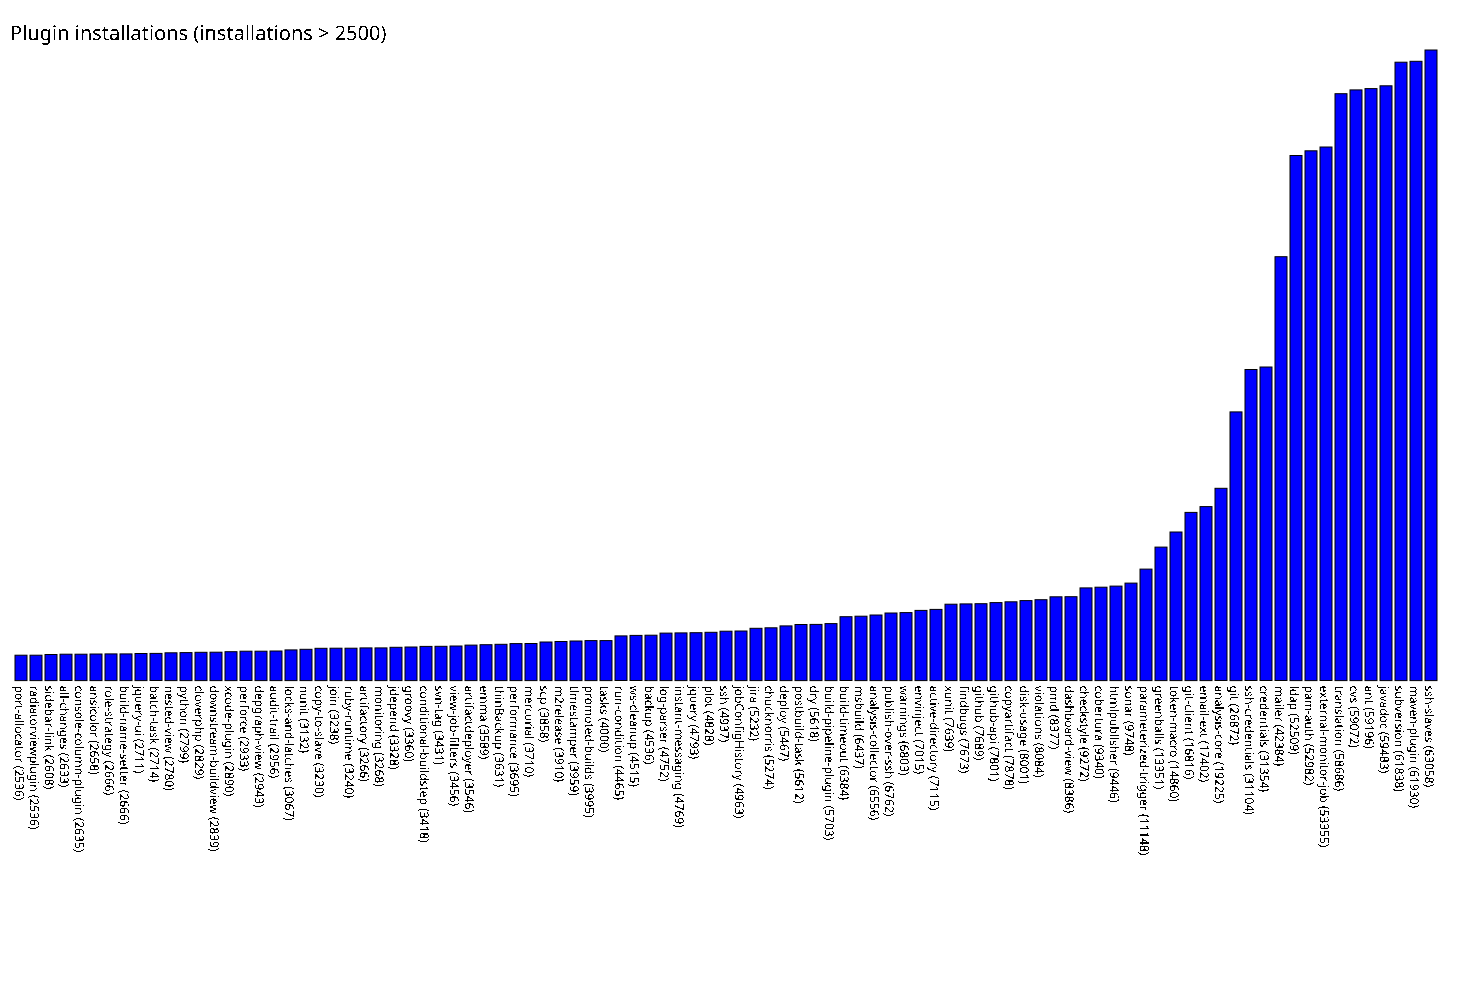

The data file committed next to this chart (first rows):
port-allocator, 2536
radiatorviewplugin, 2536
sidebar-link, 2608
all-changes, 2633
console-column-plugin, 2635
ansicolor, 2658
role-strategy, 2666
build-name-setter, 2666
jquery-ui, 2711
batch-task, 2714
nested-view, 2780
python, 2799
cloverphp, 2829
downstream-buildview, 2839
xcode-plugin, 2890
perforce, 2933
depgraph-view, 2943
audit-trail, 2956
locks-and-latches, 3067
nunit, 3132
copy-to-slave, 3230
join, 3238
ruby-runtime, 3240
artifactory, 3266
monitoring, 3268
jdepend, 3328
groovy, 3360
conditional-buildstep, 3418
svn-tag, 3431
view-job-filters, 3456
artifactdeployer, 3546
emma, 3589
thinBackup, 3631
performance, 3695
mercurial, 3710
scp, 3858
m2release, 3910
timestamper, 3959
promoted-builds, 3995
tasks, 4000
run-condition, 4465
ws-cleanup, 4515
backup, 4536
log-parser, 4752
instant-messaging, 4769
jquery, 4793
plot, 4828
ssh, 4937
jobConfigHistory, 4963
jira, 5232
chucknorris, 5274
deploy, 5467
postbuild-task, 5612
dry, 5618
build-pipeline-plugin, 5703
build-timeout, 6384
msbuild, 6437
analysis-collector, 6556
publish-over-ssh, 6762
warnings, 6803
envinject, 7015
... 34 more rows
